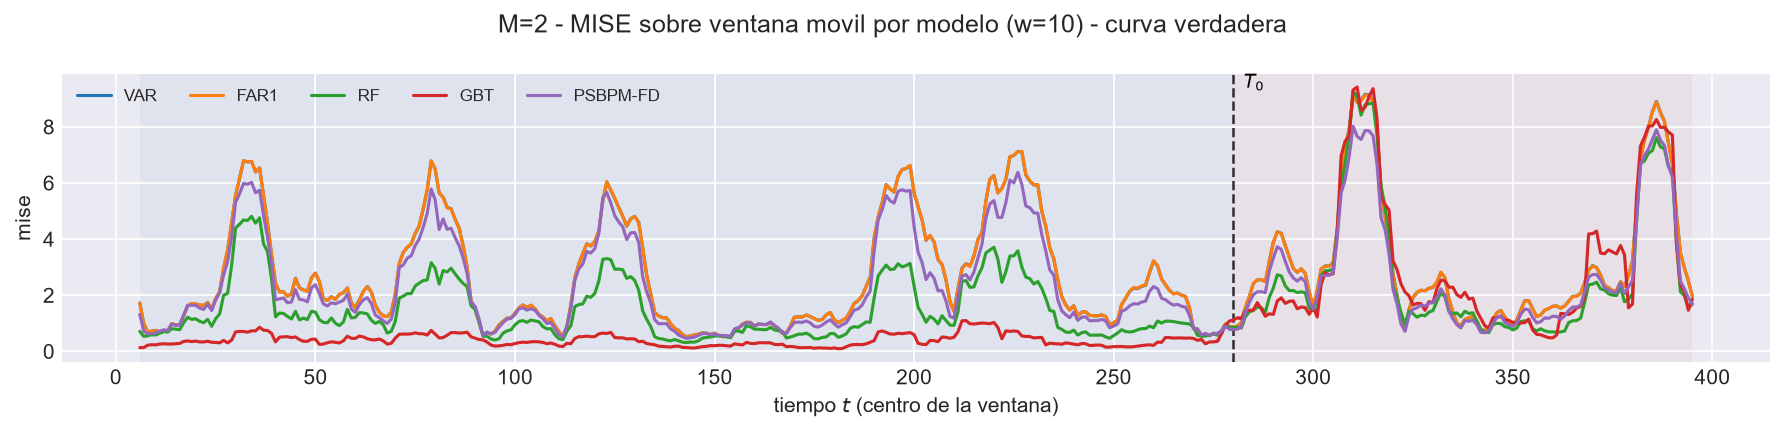

Values plotted in this chart, from the file beside it:
t_ini, t_fin, t_centro, bloque, n_ventana, cruza_T0, mise, rmse_f, mise_rel, modelo
2, 11, 6, train, 10, False, 1.721, 1.312, 1.06, VAR
3, 12, 7, train, 10, False, 0.9828, 0.9914, 1.366, VAR
4, 13, 8, train, 10, False, 0.6948, 0.8335, 1.097, VAR
5, 14, 9, train, 10, False, 0.7187, 0.8478, 1.213, VAR
6, 15, 10, train, 10, False, 0.7463, 0.8639, 1.115, VAR
7, 16, 11, train, 10, False, 0.7063, 0.8404, 1.003, VAR
8, 17, 12, train, 10, False, 0.736, 0.8579, 1.011, VAR
9, 18, 13, train, 10, False, 0.7291, 0.8539, 1.113, VAR
10, 19, 14, train, 10, False, 0.9901, 0.995, 1.084, VAR
11, 20, 15, train, 10, False, 0.9386, 0.9688, 1.059, VAR
12, 21, 16, train, 10, False, 0.9452, 0.9722, 0.9988, VAR
13, 22, 17, train, 10, False, 1.269, 1.127, 1.019, VAR
14, 23, 18, train, 10, False, 1.63, 1.277, 0.9889, VAR
15, 24, 19, train, 10, False, 1.702, 1.305, 0.9915, VAR
16, 25, 20, train, 10, False, 1.689, 1.3, 1.002, VAR
17, 26, 21, train, 10, False, 1.653, 1.286, 1.014, VAR
18, 27, 22, train, 10, False, 1.631, 1.277, 1.014, VAR
19, 28, 23, train, 10, False, 1.742, 1.32, 1.034, VAR
20, 29, 24, train, 10, False, 1.497, 1.223, 1.183, VAR
21, 30, 25, train, 10, False, 1.875, 1.369, 1.379, VAR
22, 31, 26, train, 10, False, 2.119, 1.456, 1.452, VAR
23, 32, 27, train, 10, False, 2.96, 1.721, 2.603, VAR
24, 33, 28, train, 10, False, 3.599, 1.897, 2.459, VAR
25, 34, 29, train, 10, False, 4.585, 2.141, 1.29, VAR
26, 35, 30, train, 10, False, 5.548, 2.355, 1.075, VAR
27, 36, 31, train, 10, False, 6.175, 2.485, 1.136, VAR
28, 37, 32, train, 10, False, 6.786, 2.605, 1.069, VAR
29, 38, 33, train, 10, False, 6.749, 2.598, 1.072, VAR
30, 39, 34, train, 10, False, 6.762, 2.6, 1.075, VAR
31, 40, 35, train, 10, False, 6.392, 2.528, 1.032, VAR
32, 41, 36, train, 10, False, 6.537, 2.557, 1.008, VAR
33, 42, 37, train, 10, False, 5.553, 2.356, 1.052, VAR
34, 43, 38, train, 10, False, 4.574, 2.139, 1.156, VAR
35, 44, 39, train, 10, False, 3.455, 1.859, 1.031, VAR
36, 45, 40, train, 10, False, 2.43, 1.559, 1.009, VAR
37, 46, 41, train, 10, False, 2.116, 1.455, 1.033, VAR
38, 47, 42, train, 10, False, 2.124, 1.457, 1.036, VAR
39, 48, 43, train, 10, False, 1.965, 1.402, 1.107, VAR
40, 49, 44, train, 10, False, 2.052, 1.432, 1.086, VAR
41, 50, 45, train, 10, False, 2.604, 1.614, 1.166, VAR
42, 51, 46, train, 10, False, 2.266, 1.505, 1.135, VAR
43, 52, 47, train, 10, False, 2.188, 1.479, 1.136, VAR
44, 53, 48, train, 10, False, 2.141, 1.463, 1.217, VAR
45, 54, 49, train, 10, False, 2.619, 1.618, 1.088, VAR
46, 55, 50, train, 10, False, 2.788, 1.67, 1.12, VAR
47, 56, 51, train, 10, False, 2.491, 1.578, 1.207, VAR
48, 57, 52, train, 10, False, 1.873, 1.369, 1.05, VAR
49, 58, 53, train, 10, False, 1.813, 1.347, 1.009, VAR
50, 59, 54, train, 10, False, 1.946, 1.395, 1.103, VAR
51, 60, 55, train, 10, False, 1.852, 1.361, 0.9906, VAR
52, 61, 56, train, 10, False, 2.033, 1.426, 1.021, VAR
53, 62, 57, train, 10, False, 2.087, 1.445, 1.03, VAR
54, 63, 58, train, 10, False, 2.257, 1.502, 1.042, VAR
55, 64, 59, train, 10, False, 1.734, 1.317, 1.132, VAR
56, 65, 60, train, 10, False, 1.554, 1.247, 1.061, VAR
57, 66, 61, train, 10, False, 1.832, 1.354, 1.123, VAR
58, 67, 62, train, 10, False, 2.133, 1.46, 1.053, VAR
59, 68, 63, train, 10, False, 2.314, 1.521, 1.11, VAR
60, 69, 64, train, 10, False, 2.118, 1.455, 1.071, VAR
61, 70, 65, train, 10, False, 1.653, 1.286, 1.295, VAR
... 3,060 more rows
